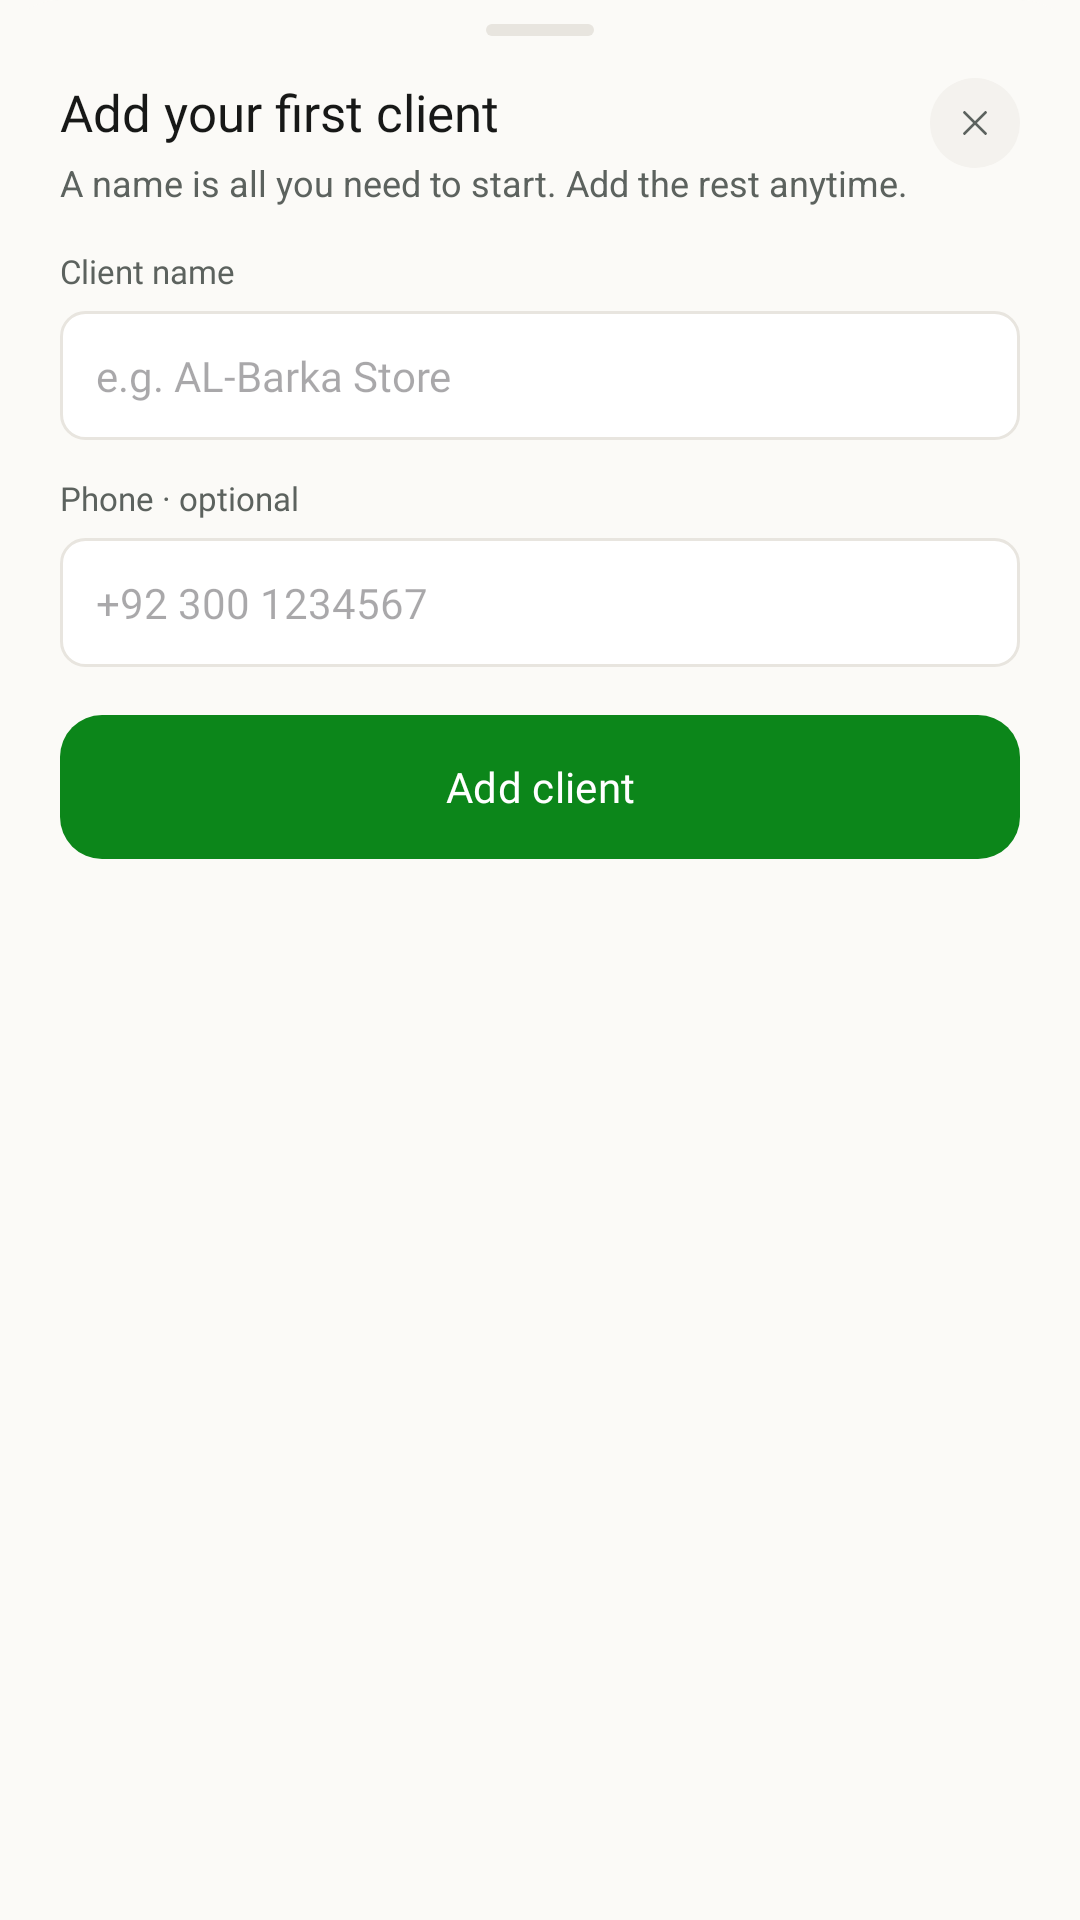

Layout XML and referenced resources for this Android screen:
<!-- AndroidManifest.xml: application theme Theme.InvoiceGenerator -->
<!-- res/layout/bottom_sheet_add_client.xml -->
<?xml version="1.0" encoding="utf-8"?>
<LinearLayout xmlns:android="http://schemas.android.com/apk/res/android"
    android:layout_width="match_parent"
    android:layout_height="wrap_content"
    xmlns:app="http://schemas.android.com/apk/res-auto"
    android:orientation="vertical"
    android:background="@drawable/bottom_sheet_bg"
    android:paddingStart="20dp"
    android:paddingEnd="20dp"
    android:paddingTop="8dp"
    android:paddingBottom="28dp">

    
    <View
        android:layout_width="36dp"
        android:layout_height="4dp"
        android:layout_gravity="center_horizontal"
        android:layout_marginBottom="14dp"
        android:background="@drawable/drag_handle_bg" />

    
    <LinearLayout
        android:layout_width="match_parent"
        android:layout_height="wrap_content"
        android:orientation="horizontal"
        android:gravity="top"
        android:layout_marginBottom="14dp">

        <LinearLayout
            android:layout_width="0dp"
            android:layout_height="wrap_content"
            android:layout_weight="1"
            android:orientation="vertical">

            <TextView
                android:layout_width="wrap_content"
                android:layout_height="wrap_content"
                android:text="Add your first client"
                android:textSize="17sp"
                android:fontFamily="@font/inter_bold"
                android:textColor="@color/text_primary" />

            <TextView
                android:layout_width="286dp"
                android:layout_height="wrap_content"
                android:layout_marginTop="4dp"
                android:text="A name is all you need to start. Add the rest anytime."
                android:textSize="12sp"
                android:textColor="@color/text_grey" />

        </LinearLayout>

        <ImageButton
            android:id="@+id/closeBtn"
            android:layout_width="30dp"
            android:layout_height="30dp"
            android:background="@drawable/bg_cross_button"
            android:src="@drawable/ic_close"
            android:scaleType="center"
            android:contentDescription="Close" />

    </LinearLayout>

    
    <TextView
        android:layout_width="wrap_content"
        android:layout_height="wrap_content"
        android:text="Client name"
        android:fontFamily="@font/inter_medium"
        android:textSize="11sp"
        android:textColor="@color/text_grey"
        android:layout_marginBottom="6dp" />

    <EditText
        android:id="@+id/clientNameInput"
        android:layout_width="match_parent"
        android:layout_height="wrap_content"
        android:fontFamily="@font/inter_medium"
        android:hint="e.g. AL-Barka Store"
        android:background="@drawable/bg_input_field"
        android:padding="12dp"
        android:textSize="14sp"
        android:textColor="@color/text_primary"
        android:layout_marginBottom="12dp" />

    
    <TextView
        android:layout_width="wrap_content"
        android:layout_height="wrap_content"
        android:text="Phone · optional"
        android:textSize="11sp"
        android:fontFamily="@font/inter_medium"
        android:textColor="@color/text_grey"
        android:layout_marginBottom="6dp" />

    <EditText
        android:id="@+id/clientPhoneInput"
        android:layout_width="match_parent"
        android:layout_height="wrap_content"
        android:hint="+92 300 1234567"
        android:inputType="phone"
        android:fontFamily="@font/inter_medium"
        android:background="@drawable/bg_input_field"
        android:padding="12dp"
        android:textSize="14sp"
        android:textColor="@color/text_primary"
        android:layout_marginBottom="16dp" />

    
    <Button
        android:id="@+id/addClientBtn"
        android:layout_width="match_parent"
        android:layout_height="wrap_content"
        android:text="Add client"
        android:paddingHorizontal="14dp"
        android:textAllCaps="false"
        android:textSize="14sp"
        android:fontFamily="@font/inter_semibold"
        android:textColor="@color/on_primary_text"
        app:backgroundTint="@null"
        android:background="@drawable/green_btn_bg"
         />
    <ProgressBar
        android:id="@+id/editclientProgressBar"
        android:layout_width="wrap_content"
        android:layout_height="wrap_content"
        android:visibility="gone"
        app:layout_constraintTop_toTopOf="parent"
        app:layout_constraintBottom_toBottomOf="parent"
        app:layout_constraintStart_toStartOf="parent"
        app:layout_constraintEnd_toEndOf="parent" />

</LinearLayout>
<!-- resources referenced by this layout -->
<resources>
  <color name="on_primary_text">#FFFFFF</color>
  <color name="text_grey">#5C625E</color>
  <color name="text_primary">#171817</color>
  <!-- drawable bg_cross_button (drawable) -->
  <?xml version="1.0" encoding="utf-8"?>
  <shape xmlns:android="http://schemas.android.com/apk/res/android">
      <corners android:radius="999dp"/>
      <solid android:color="@color/greyish_white" />
  </shape>
  <!-- drawable bg_input_field (drawable) -->
  <?xml version="1.0" encoding="utf-8"?>
  <shape xmlns:android="http://schemas.android.com/apk/res/android">
      <solid android:color="@color/white"/>
      <corners android:radius="8dp"/>
      <stroke android:width="1dp" android:color="@color/btn_border_light"/>
  </shape>
  <!-- drawable bottom_sheet_bg (drawable) -->
  <?xml version="1.0" encoding="utf-8"?>
  <shape xmlns:android="http://schemas.android.com/apk/res/android">
      <solid android:color="@color/bg_cream" />
      <corners android:topLeftRadius="20dp" android:topRightRadius="20dp"/>
  </shape>
  <!-- drawable drag_handle_bg (drawable) -->
  <?xml version="1.0" encoding="utf-8"?>
  <shape xmlns:android="http://schemas.android.com/apk/res/android">
      <solid android:color="@color/btn_border_light" />
      <corners android:radius="2dp" />
  </shape>
  <!-- drawable green_btn_bg (drawable) -->
  <?xml version="1.0" encoding="utf-8"?>
  <shape xmlns:android="http://schemas.android.com/apk/res/android">
      <solid android:color="#0C861A" />
      <corners android:radius="14dp" />
  </shape>
  <!-- drawable ic_close (drawable) -->
  <?xml version="1.0" encoding="utf-8"?>
  <vector xmlns:android="http://schemas.android.com/apk/res/android"
      android:width="14dp"
      android:height="14dp"
      android:viewportWidth="24"
      android:viewportHeight="24">
  
      <path
          android:pathData="M6,6 L18,18"
          android:strokeColor="@color/text_grey"
          android:strokeWidth="1.6"
          android:strokeLineCap="round"
          android:strokeLineJoin="round" />
  
      <path
          android:pathData="M18,6 L6,18"
          android:strokeColor="@color/text_grey"
          android:strokeWidth="1.6"
          android:strokeLineCap="round"
          android:strokeLineJoin="round" />
  
  </vector>
  <style name="Theme.InvoiceGenerator" parent="Base.Theme.InvoiceGenerator" />
  <color name="greyish_white">#F4F2EE</color>
  <color name="white">#FFFFFF</color>
  <color name="btn_border_light">#E8E5DF</color>
  <color name="bg_cream">#FBFAF7</color>
  <style name="Base.Theme.InvoiceGenerator" parent="Theme.Material3.DayNight.NoActionBar">
          <item name="android:navigationBarColor">@android:color/transparent</item>
          <item name="android:statusBarColor">@android:color/transparent</item>
          <item name="android:windowBackground">@color/bg_cream</item>
          <item name="android:windowLightNavigationBar" tools:targetApi="o_mr1">true</item>
          <item name="colorPrimary">@color/primary_green</item>
          <item name="colorSecondary">@color/primary_green</item>
          <item name="colorControlActivated">@color/primary_green</item>
      </style>
  <color name="primary_green">#0C861A</color>
</resources>
